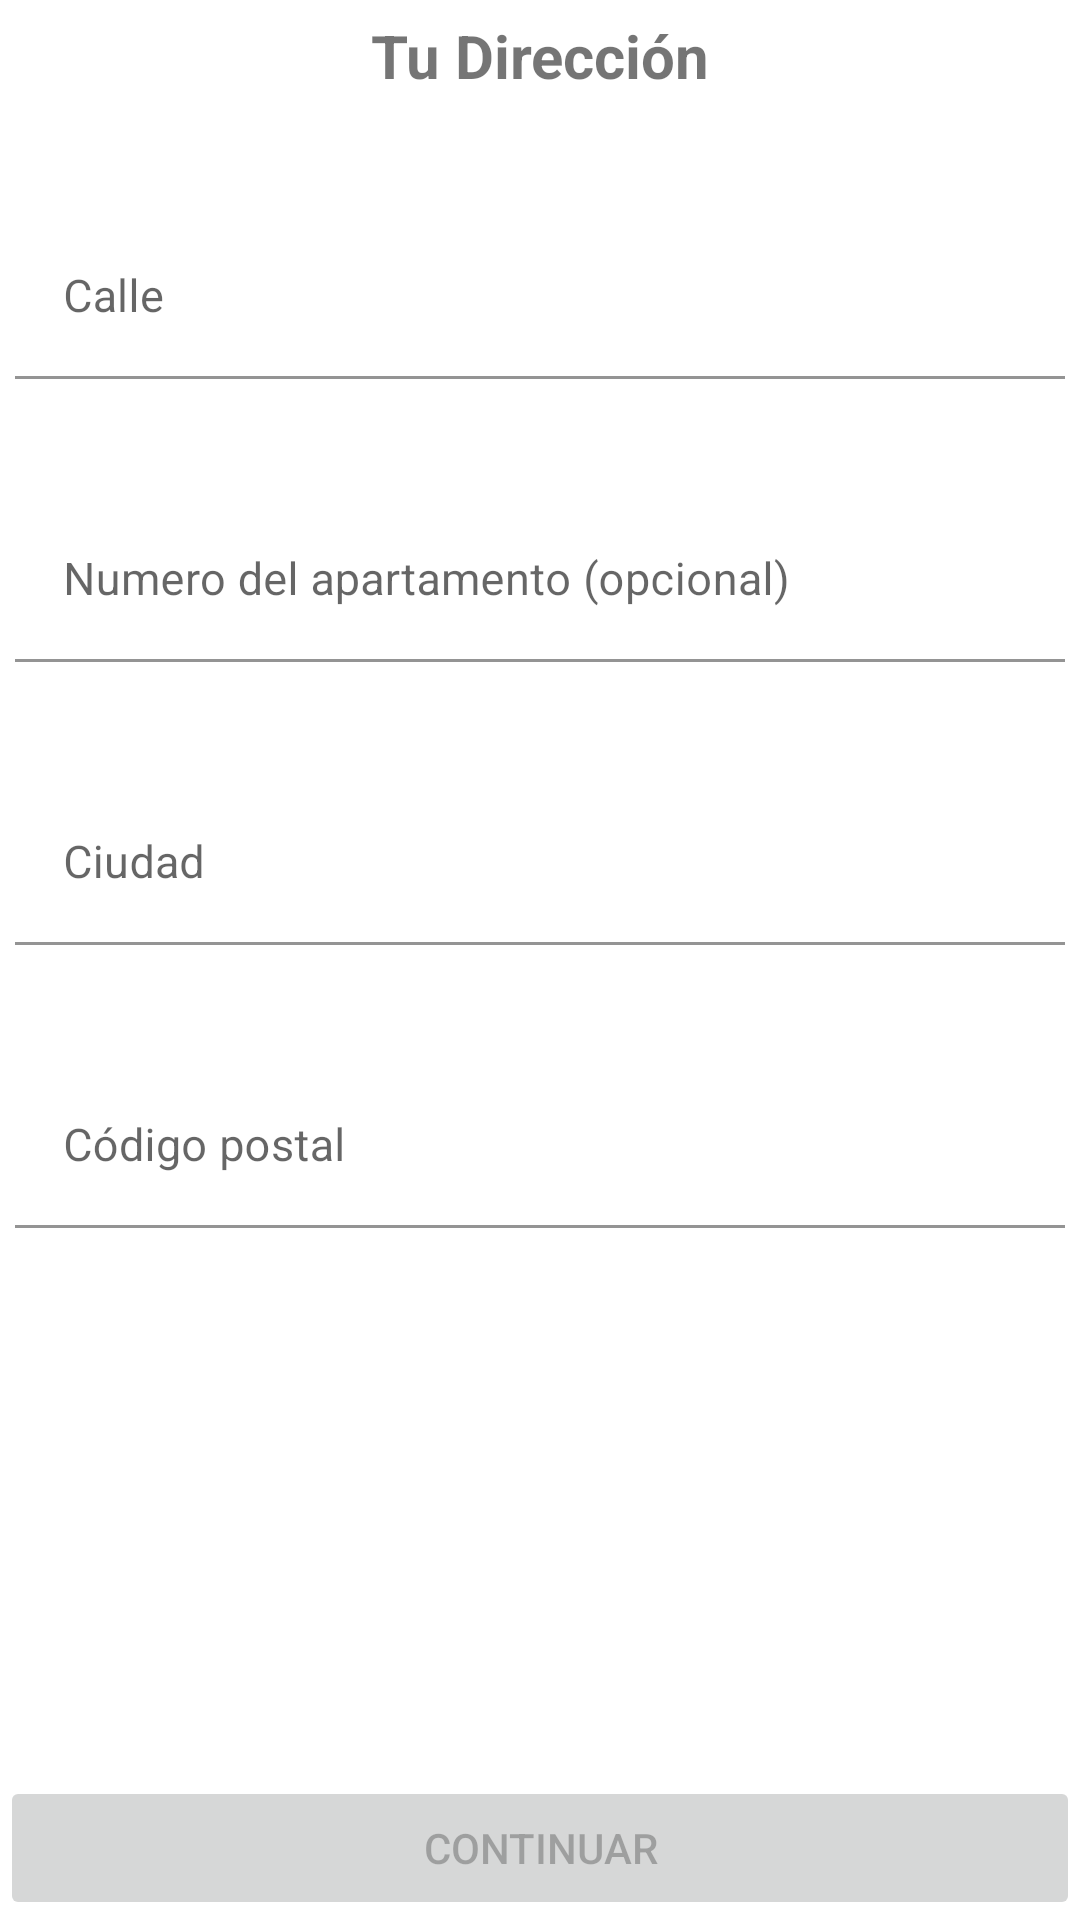

Android layout source for this screen:
<!-- AndroidManifest.xml: application theme whiteTheme -->
<!-- res/layout/fragment_step_four_details_address.xml -->
<?xml version="1.0" encoding="utf-8"?>
<layout xmlns:android="http://schemas.android.com/apk/res/android"
    xmlns:app="http://schemas.android.com/apk/res-auto">
    <FrameLayout
        android:layout_width="match_parent"
        android:layout_height="match_parent">
            <LinearLayout
                android:id="@+id/layout_info_user"
                android:layout_width="match_parent"
                android:layout_height="wrap_content"
                android:orientation="vertical"
                android:layout_gravity="top"
                android:layout_margin="5dp">

                <TextView
                    android:id="@+id/title_address"
                    android:layout_width="match_parent"
                    android:layout_height="wrap_content"
                    android:text="@string/title_your_address"
                    android:textAlignment="center"
                    android:textSize="@dimen/title_step_register"
                    android:layout_marginBottom="20dp"
                    android:textStyle="bold" />

                <com.google.android.material.textfield.TextInputLayout
                    android:id="@+id/textFieldStreet"
                    android:layout_width="match_parent"
                    android:layout_height="wrap_content"
                    android:hint="@string/hit_street">

                    <com.google.android.material.textfield.TextInputEditText
                        android:id="@+id/txtStreet"
                        android:layout_width="match_parent"
                        android:layout_height="wrap_content"
                        android:background="@android:color/background_light"
                        android:textColor="@android:color/black"
                        android:layout_marginTop="20dp"
                        android:layout_marginBottom="20dp"
                        android:ems="20"
                        android:textSize="@dimen/editText"
                        android:inputType="text"
                        android:maxLines="1" />
                </com.google.android.material.textfield.TextInputLayout>

                <com.google.android.material.textfield.TextInputLayout
                    android:id="@+id/txtFieldNumber"
                    android:layout_width="match_parent"
                    android:layout_height="wrap_content"
                    android:hint="@string/hit_number">

                    <com.google.android.material.textfield.TextInputEditText
                        android:id="@+id/txtNumber"
                        android:layout_width="match_parent"
                        android:layout_height="wrap_content"
                        android:background="@android:color/background_light"
                        android:textColor="@android:color/black"
                        android:layout_marginTop="20dp"
                        android:layout_marginBottom="20dp"
                        android:ems="20"
                        android:textSize="@dimen/editText"
                        android:inputType="text"
                        android:maxLines="1" />
                </com.google.android.material.textfield.TextInputLayout>

                <com.google.android.material.textfield.TextInputLayout
                    android:id="@+id/textFieldCity"
                    android:layout_width="match_parent"
                    android:layout_height="wrap_content"
                    android:hint="@string/hit_city">

                    <com.google.android.material.textfield.TextInputEditText
                        android:id="@+id/txtCity"
                        android:layout_width="match_parent"
                        android:layout_height="wrap_content"
                        android:background="@android:color/background_light"
                        android:textColor="@android:color/black"
                        android:layout_marginTop="20dp"
                        android:layout_marginBottom="20dp"
                        android:ems="20"
                        android:textSize="@dimen/editText"
                        android:inputType="text"
                        android:maxLines="1" />
                </com.google.android.material.textfield.TextInputLayout>

                <com.google.android.material.textfield.TextInputLayout
                    android:id="@+id/textFieldPostalCode"
                    android:layout_width="match_parent"
                    android:layout_height="wrap_content"
                    android:hint="@string/hit_postal_code">

                    <com.google.android.material.textfield.TextInputEditText
                        android:id="@+id/txtPostalCode"
                        android:layout_width="match_parent"
                        android:layout_height="wrap_content"
                        android:background="@android:color/background_light"
                        android:textColor="@android:color/black"
                        android:layout_marginTop="20dp"
                        android:layout_marginBottom="20dp"
                        android:ems="20"
                        android:textSize="@dimen/editText"
                        android:inputType="text"
                        android:imeOptions="actionDone"
                        android:maxLines="1" />
                </com.google.android.material.textfield.TextInputLayout>

            </LinearLayout>
            <Button
                android:id="@+id/bt_continue_register_step_four_detail"
                android:enabled="false"
                android:layout_width="match_parent"
                android:layout_height="wrap_content"
                android:layout_gravity="bottom"
                android:text="@string/bt_continue" />
    </FrameLayout>
</layout>
<!-- resources referenced by this layout -->
<resources>
  <dimen name="editText">15sp</dimen>
  <dimen name="title_step_register">20sp</dimen>
  <string name="bt_continue">Continuar</string>
  <string name="hit_city">Ciudad</string>
  <string name="hit_number">Numero del apartamento (opcional)</string>
  <string name="hit_postal_code">Código postal</string>
  <string name="hit_street">Calle</string>
  <string name="title_your_address">Tu Dirección</string>
  <style name="whiteTheme" parent="Theme.MaterialComponents.Light.NoActionBar">
          <item name="colorPrimary">@color/colorBookingButton</item>
          <item name="colorPrimaryDark">@color/colorPrimaryDark</item>
          <item name="colorAccent">@color/colorAccent</item>
          <item name="backgroundColor">@color/backgroundColor</item>
          <item name="cardBackgroundColor">@color/white</item>
          <item name="textColor">@color/textColor</item>
          <item name="tintcolor">@color/black</item>
          <item name="buttoncolor">@color/colorBookingButton</item>
      </style>
  <color name="colorBookingButton">#2196F3</color>
  <color name="colorPrimaryDark">#1976D2</color>
  <color name="colorAccent">#03DAC5</color>
  <color name="backgroundColor">#fcfcfc</color>
  <color name="white">#FFFFFF</color>
  <color name="textColor">#808080</color>
  <color name="black">#FF000000</color>
</resources>
